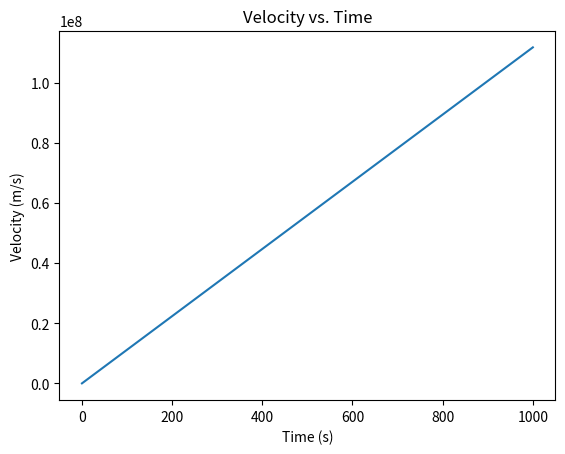

Here is the Python script that generated this plot:
import numpy as np
import matplotlib.pyplot as plt

# Define constants
G = 6.6743e-11  # Gravitational constant (m^3 kg^-1 s^-2)
M = 5.972e24    # Mass of Earth (kg)
m = 100         # Mass of object (kg)
E = -1           # Initial energy (J)

# Define initial conditions
x0 = 6.371e6     # Initial distance from center of Earth (m)
v0 = 100           # Initial velocity (m/s)

# Define time range and step size
t0, tf = 0, 1000   # Start and end times (s)
dt = 1              # Time step size (s)

# Define function for dv/dt
def f(x, v):
    #print(x)
    return np.sqrt(2*m*G*(M+m)/x - 2*m*E/x**2)

# Define function for Runge-Kutta method
def rk4(v, t, dt):
    #print(x[0])
    k1 = f(x[0], v)
    k2 = f(x[0], v + k1*dt/2)
    k3 = f(x[0], v + k2*dt/2)
    k4 = f(x[0], v + k3*dt)
    return v + (k1 + 2*k2 + 2*k3 + k4)*dt/6

# Initialize arrays for x, v, and t
x = np.zeros(int((tf-t0)/dt)+1)
v = np.zeros(int((tf-t0)/dt)+1)
t = np.zeros(int((tf-t0)/dt)+1)

# Set initial values
x[0] = x0
v[0] = v0
t[0] = t0

# Use Runge-Kutta method to solve for v(t)
for i in range(1, len(t)):
    x[i] = rk4(v[i-1], t[i-1], dt)
    v[i] = rk4(v[i-1], t[i-1], dt)
    t[i] = t[i-1] + dt

# Plot v(t)
plt.plot(t, v)
plt.xlabel('Time (s)')
plt.ylabel('Velocity (m/s)')
plt.title('Velocity vs. Time')
plt.show()
